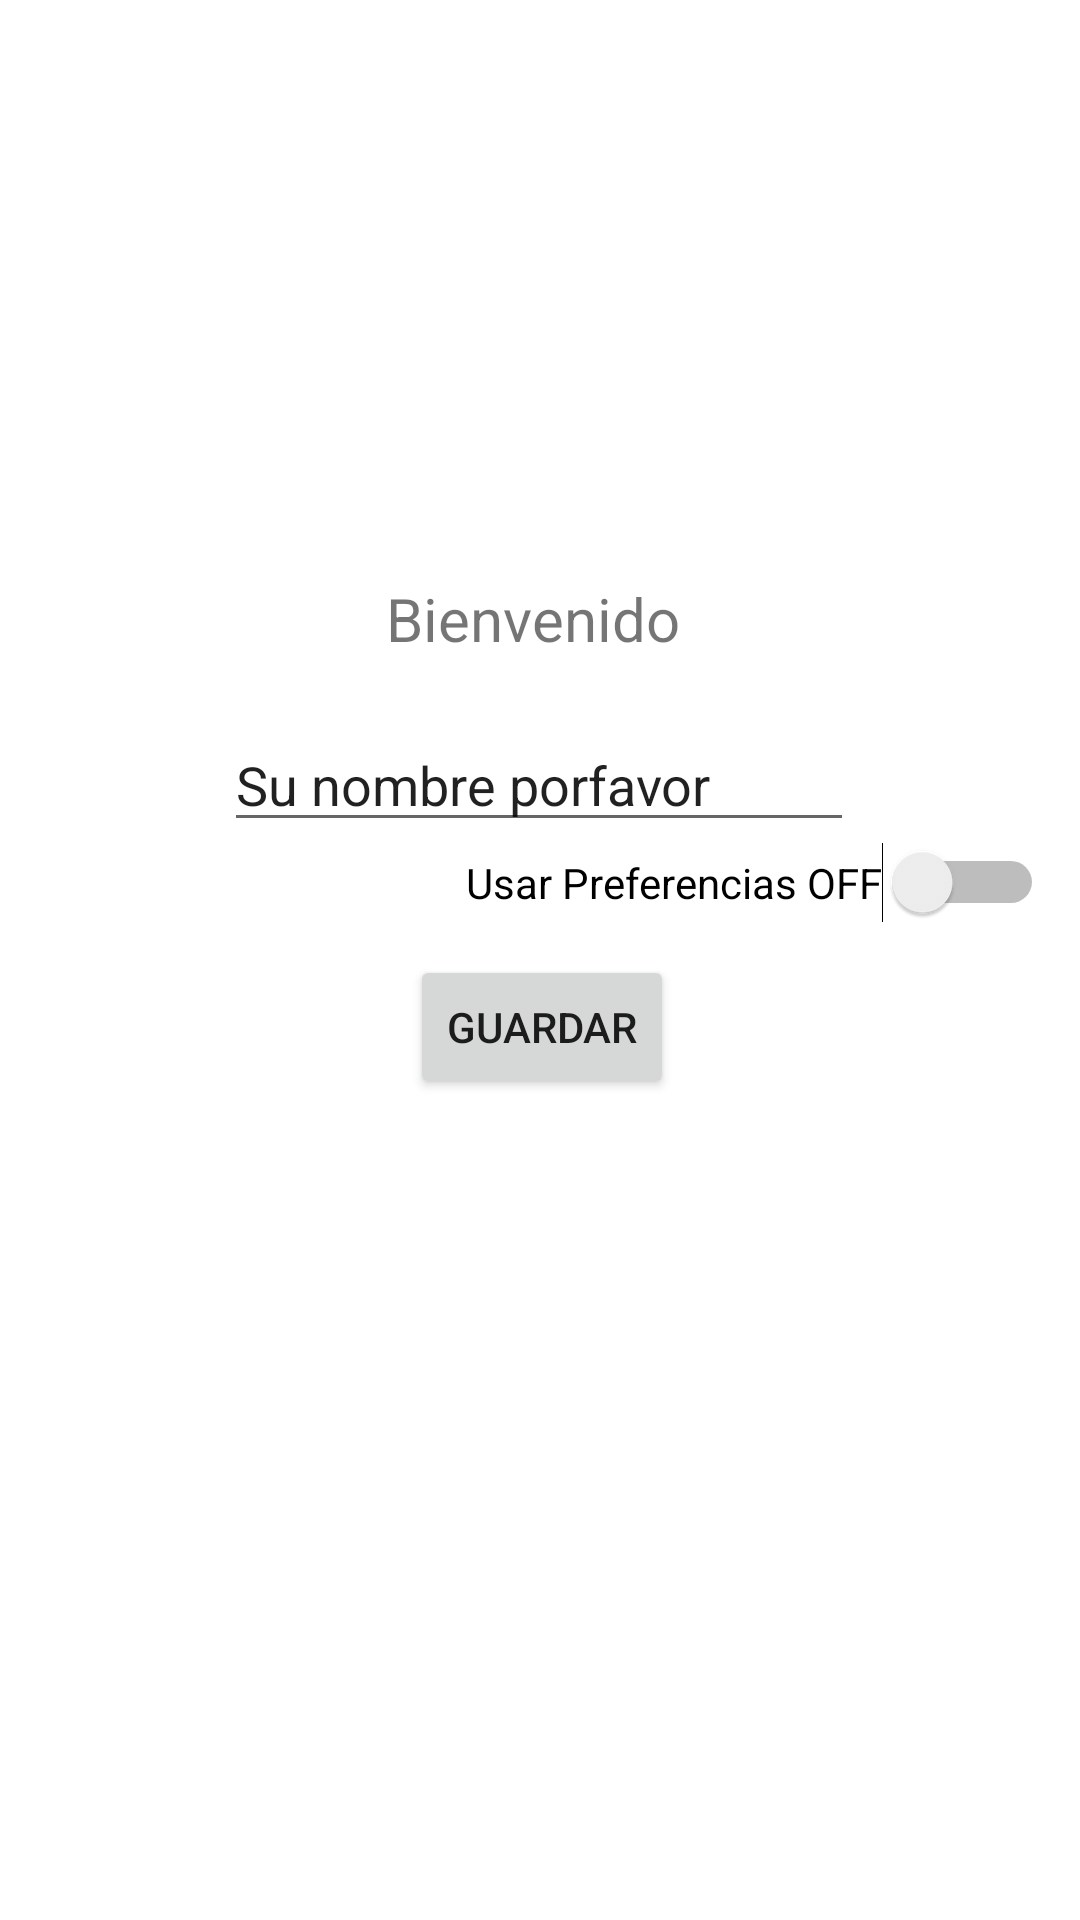

The Android layout XML behind this screen, and the referenced resources:
<!-- AndroidManifest.xml: application theme Theme.Actividadfotos -->
<!-- res/layout/activity_main.xml -->
<?xml version="1.0" encoding="utf-8"?>
<androidx.constraintlayout.widget.ConstraintLayout xmlns:android="http://schemas.android.com/apk/res/android"
    xmlns:app="http://schemas.android.com/apk/res-auto"
    xmlns:tools="http://schemas.android.com/tools"
    android:layout_width="match_parent"
    android:layout_height="match_parent"
    tools:context=".MainActivity">

    <TextView
        android:id="@+id/textView"
        android:layout_width="103dp"
        android:layout_height="30dp"
        android:text="Bienvenido"
        android:textSize="20sp"
        app:layout_constraintBottom_toBottomOf="parent"
        app:layout_constraintEnd_toEndOf="parent"
        app:layout_constraintStart_toStartOf="parent"
        app:layout_constraintTop_toTopOf="parent"
        app:layout_constraintVertical_bias="0.316" />

    <EditText
        android:id="@+id/editTextTextPersonName"
        android:layout_width="wrap_content"
        android:layout_height="wrap_content"
        android:layout_marginTop="16dp"
        android:ems="10"
        android:inputType="textPersonName"
        android:text="Su nombre porfavor"
        app:layout_constraintBottom_toBottomOf="parent"
        app:layout_constraintEnd_toEndOf="parent"
        app:layout_constraintHorizontal_bias="0.497"
        app:layout_constraintStart_toStartOf="parent"
        app:layout_constraintTop_toBottomOf="@+id/textView"
        app:layout_constraintVertical_bias="0.002" />

    <Button
        android:id="@+id/button"
        android:layout_width="wrap_content"
        android:layout_height="wrap_content"
        android:text="GUARDAR"
        app:layout_constraintBottom_toBottomOf="parent"
        app:layout_constraintEnd_toEndOf="parent"
        app:layout_constraintHorizontal_bias="0.503"
        app:layout_constraintStart_toStartOf="parent"
        app:layout_constraintTop_toBottomOf="@+id/editTextTextPersonName"
        app:layout_constraintVertical_bias="0.121" />

    <Switch
        android:id="@+id/switch1"
        android:layout_width="wrap_content"
        android:layout_height="wrap_content"
        android:text="Usar Preferencias OFF"
        app:layout_constraintBottom_toBottomOf="parent"
        app:layout_constraintEnd_toEndOf="parent"
        app:layout_constraintHorizontal_bias="0.928"
        app:layout_constraintStart_toStartOf="parent"
        app:layout_constraintTop_toTopOf="parent"
        app:layout_constraintVertical_bias="0.458" />

</androidx.constraintlayout.widget.ConstraintLayout>
<!-- resources referenced by this layout -->
<resources>
  <style name="Theme.Actividadfotos" parent="Theme.MaterialComponents.DayNight.DarkActionBar">
          
          <item name="colorPrimary">@color/purple_500</item>
          <item name="colorPrimaryVariant">@color/purple_700</item>
          <item name="colorOnPrimary">@color/white</item>
          
          <item name="colorSecondary">@color/teal_200</item>
          <item name="colorSecondaryVariant">@color/teal_700</item>
          <item name="colorOnSecondary">@color/black</item>
          
          <item name="android:statusBarColor">?attr/colorPrimaryVariant</item>
          
      </style>
  <!-- not gathered from this repository: default colours our renderer supplied (Android Studio template values) -->
  <color name="purple_500">#FF6200EE</color>
  <color name="purple_700">#FF3700B3</color>
  <color name="teal_200">#FF03DAC5</color>
  <color name="teal_700">#FF018786</color>
  <color name="black">#FF000000</color>
  <color name="white">#FFFFFFFF</color>
</resources>
